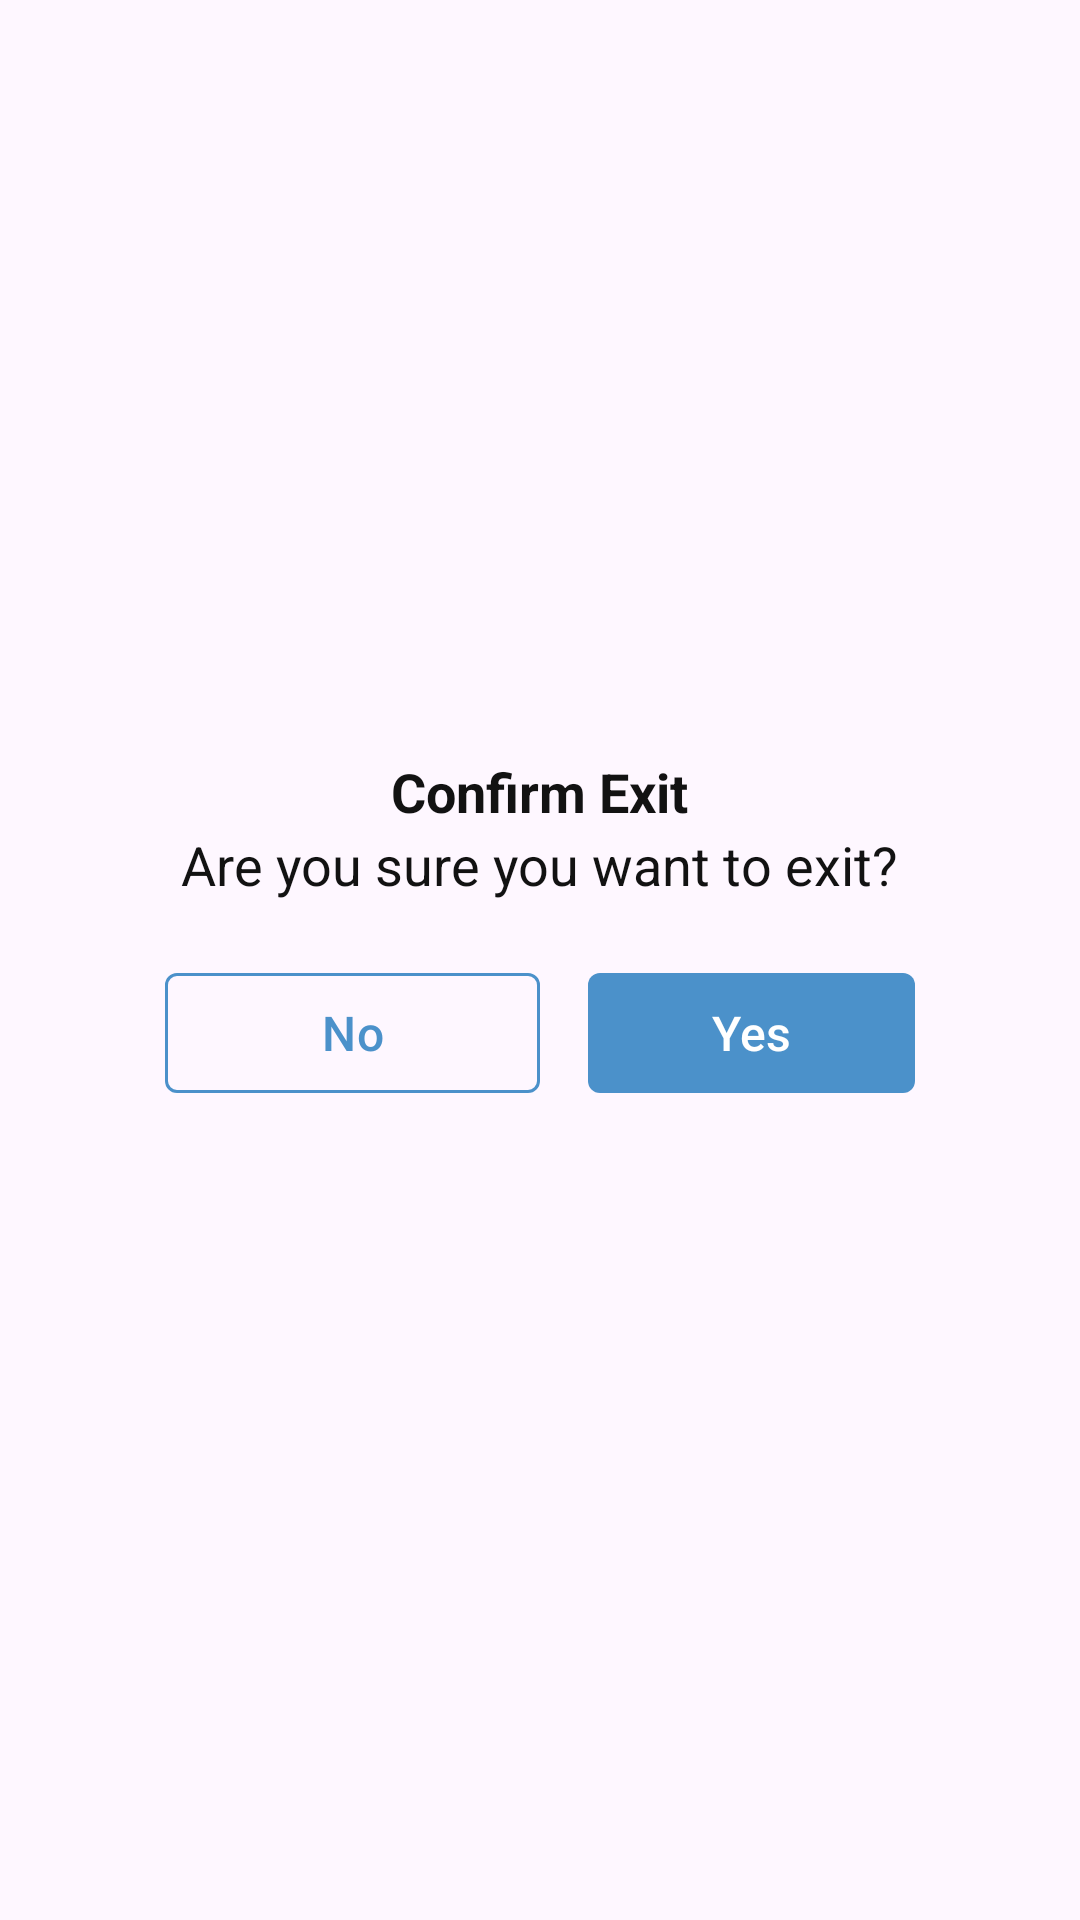

Produce the Android XML layout that renders to this screen, including the resource entries it uses.
<!-- AndroidManifest.xml: application theme Theme.Bookishlibrary -->
<!-- res/layout/dialog_close_app.xml -->
<?xml version="1.0" encoding="utf-8"?>
<LinearLayout xmlns:android="http://schemas.android.com/apk/res/android"
    xmlns:app="http://schemas.android.com/apk/res-auto"
    android:layout_width="match_parent"
    android:layout_height="wrap_content"
    android:gravity="center"
    android:orientation="vertical"
    android:paddingTop="25dp"
    android:paddingStart="35dp"
    android:paddingEnd="35dp"
    android:paddingBottom="25dp">

    <TextView
        android:layout_width="wrap_content"
        android:layout_height="wrap_content"
        android:text="@string/txt_confirm_exit"
        android:textSize="18sp"
        android:layout_marginTop="20dp"
        android:gravity="center"
        android:textStyle="bold"
        app:layout_constraintEnd_toEndOf="parent"
        app:layout_constraintStart_toStartOf="parent"
        app:layout_constraintTop_toTopOf="parent" />

    <TextView
        android:layout_width="wrap_content"
        android:layout_height="wrap_content"
        android:text="@string/txt_are_you_sure"
        android:textSize="18sp"
        android:gravity="center"
        app:layout_constraintEnd_toEndOf="parent"
        app:layout_constraintStart_toStartOf="parent"
        app:layout_constraintTop_toTopOf="parent" />

    <LinearLayout
        android:layout_width="match_parent"
        android:layout_height="wrap_content"
        android:gravity="center"
        android:orientation="horizontal"
        android:layout_margin="20dp"
        android:weightSum="2"
        android:paddingBottom="20dp"
        app:layout_constraintEnd_toEndOf="parent"
        app:layout_constraintStart_toStartOf="parent"
        app:layout_constraintTop_toBottomOf="@+id/tv_ingin_hapus">

        <com.google.android.material.button.MaterialButton
            style="@style/Widget.Material3.Button.OutlinedButton"
            android:id="@+id/btn_dismiss"
            android:layout_width="match_parent"
            android:layout_height="wrap_content"
            android:layout_weight="1"
            app:strokeColor="@color/primary_500"
            app:cornerRadius="4dp"
            android:text="@string/txt_no"
            android:textSize="16sp"
            app:layout_constraintEnd_toEndOf="parent"/>

        <com.google.android.material.button.MaterialButton
            android:id="@+id/btn_close"
            style="@style/Widget.Material3.Button"
            app:cornerRadius="4dp"
            android:layout_width="match_parent"
            android:layout_height="wrap_content"
            android:textAllCaps="false"
            android:layout_marginStart="16dp"
            android:layout_weight="1"
            android:text="@string/txt_yes"
            android:textSize="16sp"/>
    </LinearLayout>

</LinearLayout>
<!-- resources referenced by this layout -->
<resources>
  <color name="primary_500">#4B91CA</color>
  <string name="txt_are_you_sure">Are you sure you want to exit?</string>
  <string name="txt_confirm_exit">Confirm Exit</string>
  <string name="txt_no">No</string>
  <string name="txt_yes">Yes</string>
  <style name="Theme.Bookishlibrary" parent="Base.Theme.Bookishlibrary" />
  <style name="Base.Theme.Bookishlibrary" parent="Theme.Material3.DayNight.NoActionBar">
          
          <item name="colorPrimary">@color/primary_500</item>
          <item name="colorPrimaryVariant">@color/primary_600</item>
          <item name="colorOnPrimary">@color/white</item>
          
          <item name="colorOnSecondary">@color/black</item>
          <item name="android:textColor">@color/dark_grey</item>
          
  
          
          <item name="android:statusBarColor" tools:targetApi="l">@color/primary_500</item>
  
          
      </style>
  <color name="primary_600">#1A5280</color>
  <color name="white">#FFFFFFFF</color>
  <color name="black">#FF000000</color>
  <color name="dark_grey">#121212</color>
</resources>
